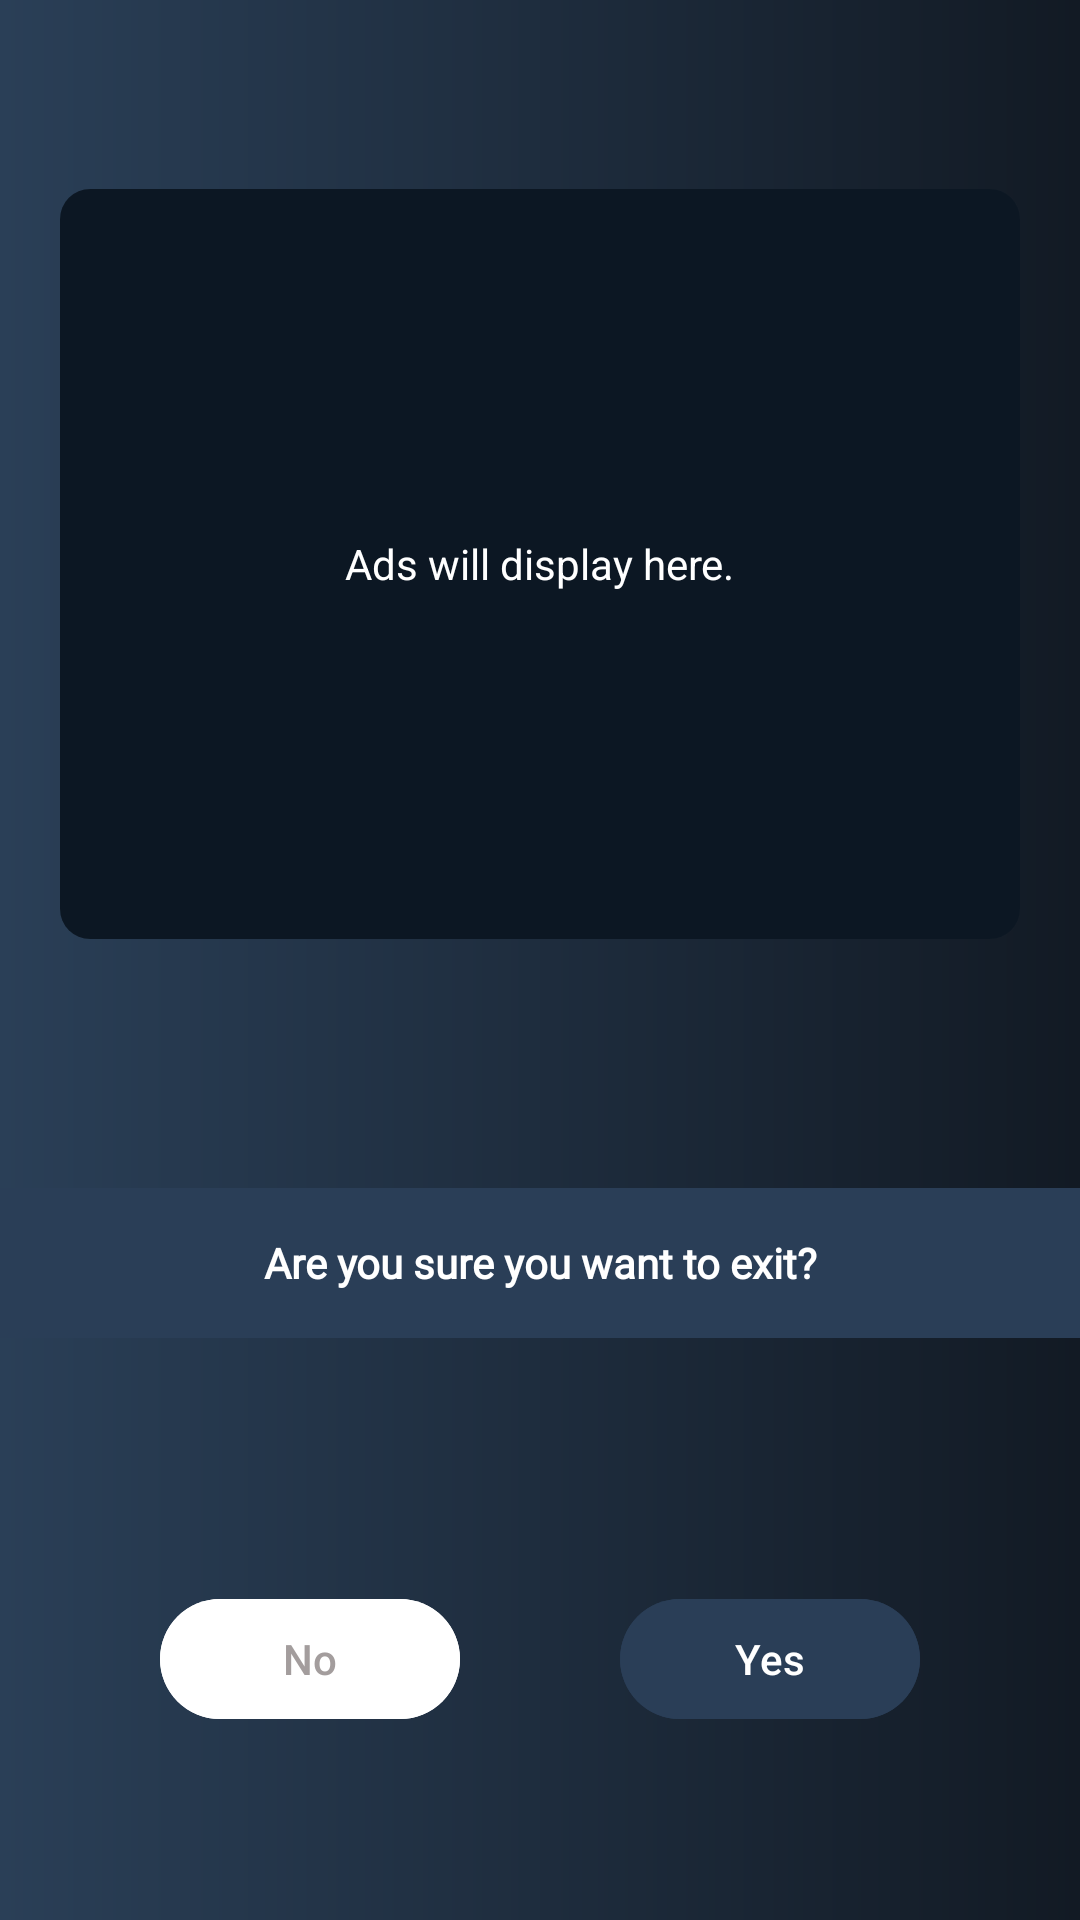

This screen was rendered from an Android layout file. Write that file and the resources it references.
<!-- AndroidManifest.xml: application theme Theme.FakeCalling -->
<!-- res/layout/exit_dialogue.xml -->
<?xml version="1.0" encoding="utf-8"?>
<androidx.constraintlayout.widget.ConstraintLayout xmlns:android="http://schemas.android.com/apk/res/android"
    xmlns:app="http://schemas.android.com/apk/res-auto"
    xmlns:tools="http://schemas.android.com/tools"
    android:layout_width="match_parent"
    android:background="@drawable/grayish_gradient"
    android:layout_gravity="bottom"
    android:layout_height="wrap_content">

    <FrameLayout
        android:id="@+id/exit_nativeAd"
        android:layout_width="0dp"
        android:layout_height="250dp"
        android:visibility="visible"
        android:layout_marginTop="10dp"
       android:layout_marginHorizontal="20dp"
        android:backgroundTint="#0C1723"
        android:background="@drawable/frame_custom_layout_ads"
        app:layout_constraintBottom_toTopOf="@+id/exitText"
        app:layout_constraintEnd_toEndOf="parent"
        app:layout_constraintTop_toTopOf="parent"
        app:layout_constraintStart_toStartOf="parent">
        <TextView
            android:layout_width="wrap_content"
            android:layout_height="wrap_content"
            android:text="@string/ads_will_display_here"
            android:textColor="@color/white"
            android:layout_gravity="center"/>
    </FrameLayout>

    <TextView
        android:id="@+id/exitText"
        android:layout_width="match_parent"
        android:layout_height="50dp"
        android:background="@color/light_grey"
        android:fontFamily="@font/montserat"
        android:gravity="center"
        android:layout_marginVertical="30dp"


        android:text="@string/are_you_sure_you_want_to_exit"
        android:textColor="@color/white"
        android:textStyle="bold"
        app:layout_constraintEnd_toEndOf="parent"
        app:layout_constraintBottom_toTopOf="@id/exitControles"
        app:layout_constraintStart_toStartOf="parent"
        app:layout_constraintTop_toBottomOf="@id/exit_nativeAd" />

    <androidx.constraintlayout.widget.ConstraintLayout
        android:id="@+id/exitControles"
        android:layout_width="match_parent"
        android:layout_height="wrap_content"
        android:gravity="center_horizontal"
        app:layout_constraintBottom_toBottomOf="parent"
        app:layout_constraintEnd_toEndOf="parent"
        android:layout_marginBottom="10dp"
        app:layout_constraintStart_toStartOf="parent"
        app:layout_constraintTop_toBottomOf="@+id/exitText"
       >

        <com.google.android.material.button.MaterialButton
            android:id="@+id/exitNo"
            android:layout_width="100dp"
            android:layout_height="wrap_content"
            android:backgroundTint="@color/white"
            android:elevation="6dp"
            android:text="@string/no"
            android:textColor="#A39D9D"
            app:layout_constraintEnd_toStartOf="@id/exitYes"
            app:layout_constraintBottom_toBottomOf="parent"
            app:layout_constraintStart_toStartOf="parent"
            app:layout_constraintTop_toTopOf="parent" />


        <com.google.android.material.button.MaterialButton
            android:id="@+id/exitYes"
            android:layout_width="100dp"
            android:layout_height="wrap_content"
            android:backgroundTint="@color/light_grey"
            android:elevation="6dp"
            android:text="@string/yes"
            android:textColor="@color/white"
            app:layout_constraintBottom_toBottomOf="parent"
            app:layout_constraintEnd_toEndOf="parent"
            app:layout_constraintStart_toEndOf="@+id/exitNo"
            app:layout_constraintTop_toTopOf="parent" />
    </androidx.constraintlayout.widget.ConstraintLayout>
</androidx.constraintlayout.widget.ConstraintLayout>
<!-- resources referenced by this layout -->
<resources>
  <color name="light_grey">#2a3e57</color>
  <color name="white">#FFFFFFFF</color>
  <!-- drawable frame_custom_layout_ads (drawable) -->
  <?xml version="1.0" encoding="utf-8"?>
  <shape xmlns:android="http://schemas.android.com/apk/res/android"
      android:shape="rectangle" >
      <corners android:radius="10dp"/>
      <stroke android:color="@android:color/transparent"/>
      <gradient android:startColor="@color/grayish_clr"
          android:centerColor="@color/grayish_clr"
          android:endColor="@color/grayish_clr"
          android:angle="90"/>
  </shape>
  <!-- drawable grayish_gradient (drawable) -->
  <?xml version="1.0" encoding="utf-8"?>
  <shape xmlns:android="http://schemas.android.com/apk/res/android">
      <gradient
          android:startColor="#2A3F57"
          android:endColor="#121A24"
          android:angle="0"/>
  
  </shape>
  <string name="ads_will_display_here">Ads will display here.</string>
  <string name="are_you_sure_you_want_to_exit">Are you sure you want to exit?</string>
  <string name="no">No</string>
  <string name="yes">Yes</string>
  <style name="Theme.FakeCalling" parent="Theme.Material3.DayNight.NoActionBar">
          
          <item name="colorPrimary">@color/purple_500</item>
          <item name="colorPrimaryVariant">@color/purple_700</item>
          <item name="colorOnPrimary">@color/white</item>
          
          <item name="colorSecondary">@color/teal_200</item>
          <item name="colorSecondaryVariant">@color/teal_700</item>
          <item name="colorOnSecondary">@color/black</item>
          
          <item name="android:statusBarColor">@color/grayish_clr</item>
          
      </style>
  <color name="grayish_clr">#1D2A3A</color>
  <color name="purple_500">#FF6200EE</color>
  <color name="purple_700">#FF3700B3</color>
  <color name="teal_200">#FF03DAC5</color>
  <color name="teal_700">#FF018786</color>
  <color name="black">#FF000000</color>
</resources>
